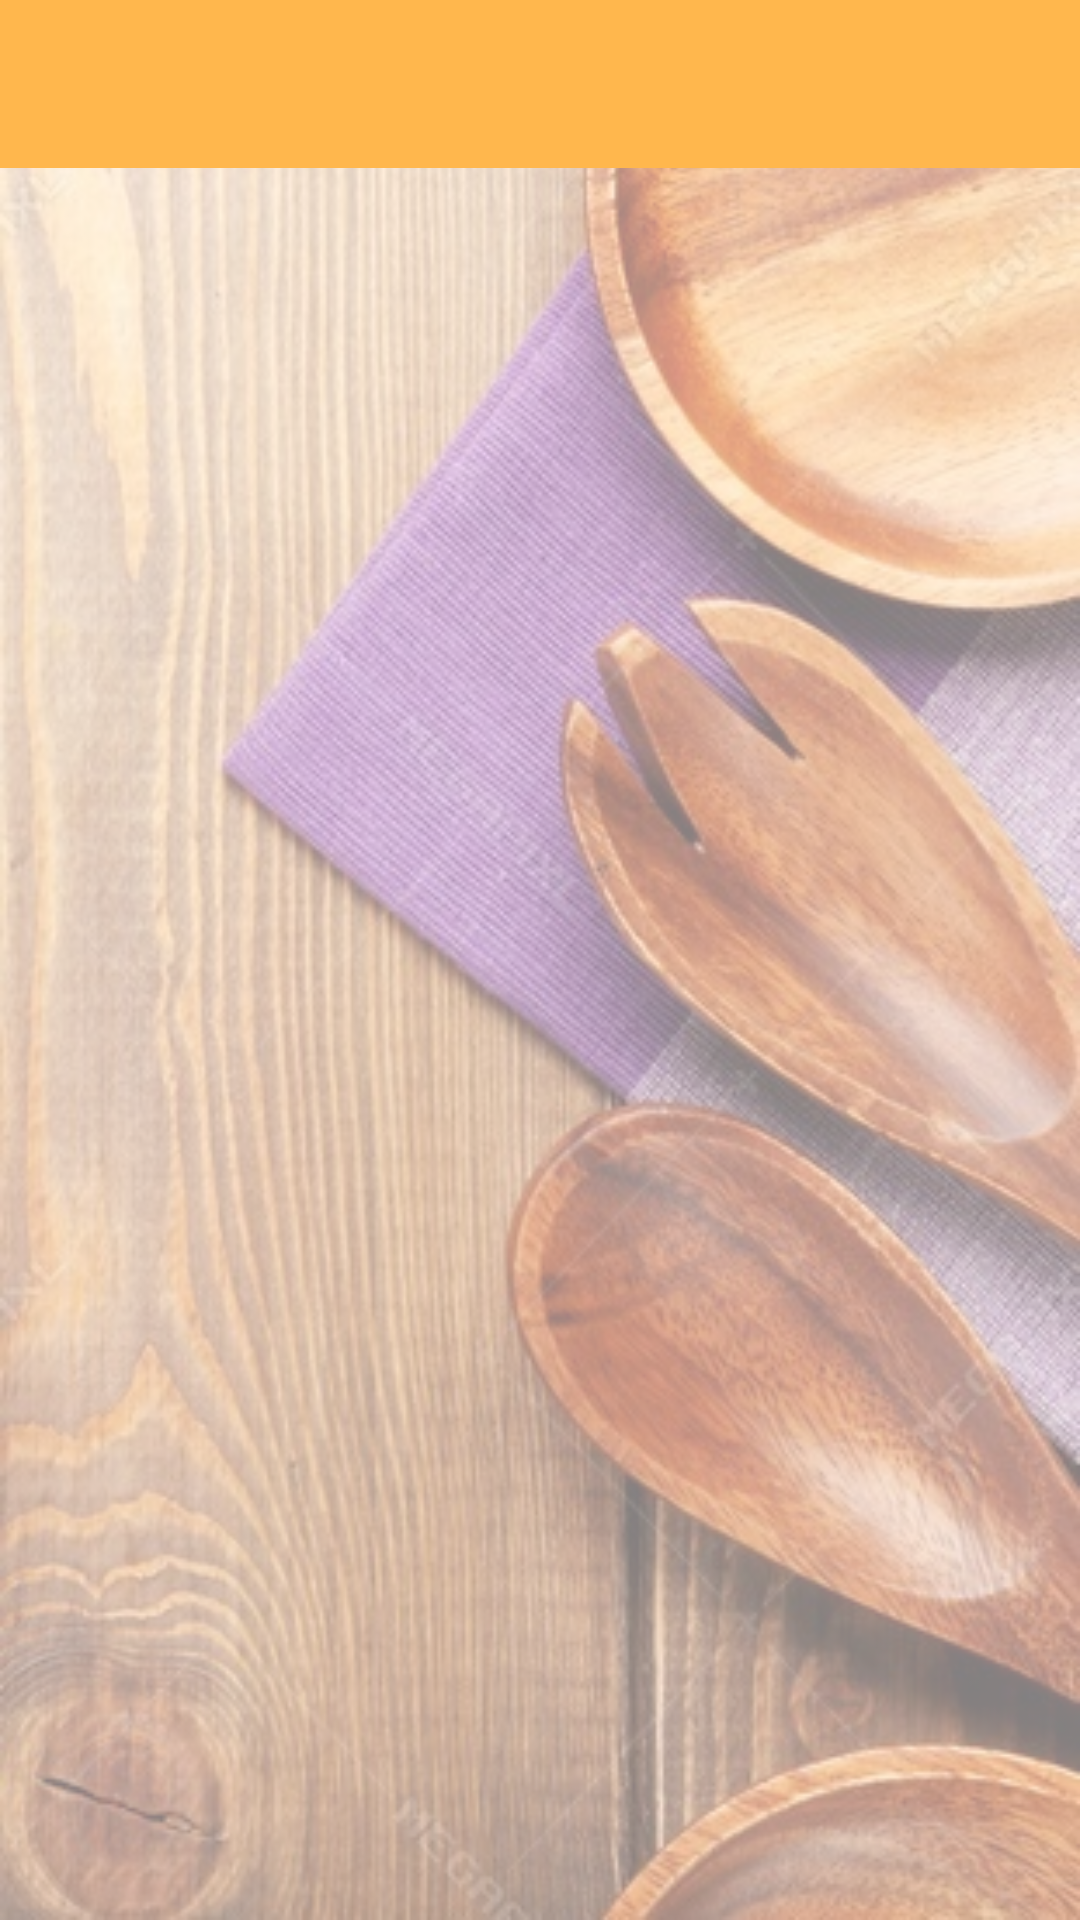

Write the Android layout XML for this screen, with the resource values it uses.
<!-- AndroidManifest.xml: application theme AppTheme -->
<!-- res/layout/yourorderlayout.xml -->
<?xml version="1.0" encoding="utf-8"?>
<RelativeLayout
    xmlns:android="http://schemas.android.com/apk/res/android"
    xmlns:tools="http://schemas.android.com/tools"
    xmlns:app="http://schemas.android.com/apk/res-auto"
    android:layout_width="match_parent"
    android:layout_height="match_parent"
    tools:context="com.kitchencreator.kitchencreator.Dashboard.Yourorders"
    android:background="@drawable/background3"
    >
    <android.support.v7.widget.Toolbar
        android:id="@+id/toolbar2"
        android:layout_width="match_parent"
        android:layout_height="?attr/actionBarSize"
        android:background="?attr/colorPrimary"
        app:popupTheme="@style/AppTheme.PopupOverlay" />
    <RelativeLayout
       android:layout_below="@+id/toolbar2"
        android:layout_width="match_parent"
        android:layout_height="match_parent"
        android:background="@drawable/trans_white">

        <android.support.v7.widget.RecyclerView
            android:layout_width="match_parent"
            android:layout_height="wrap_content"
            android:id="@+id/orderrecylerview"
            android:background="@android:color/transparent"
            android:scrollbars="vertical"
            />
    </RelativeLayout>
</RelativeLayout>
<!-- resources referenced by this layout -->
<resources>
  <!-- drawable background3: jpg bitmap (drawable, 89132 bytes) -->
  <!-- drawable trans_white (drawable) -->
  <?xml version="1.0" encoding="utf-8"?>
  <selector xmlns:android="http://schemas.android.com/apk/res/android">
  <item>
      <shape>
          <solid android:color="#80ffffff">
  
          </solid>
      </shape>
  </item>>
  </selector>
  <style name="AppTheme.PopupOverlay" parent="ThemeOverlay.AppCompat.Light" />
  <style name="AppTheme" parent="Theme.AppCompat.Light.NoActionBar">
          
          <item name="colorPrimary">@color/capehoney</item>
          <item name="colorPrimaryDark">@color/seabuckthorn</item>
          <item name="colorAccent">@color/capehoney</item>
      </style>
  <color name="capehoney">#FFB74D</color>
  <color name="seabuckthorn">#FFA000</color>
</resources>
